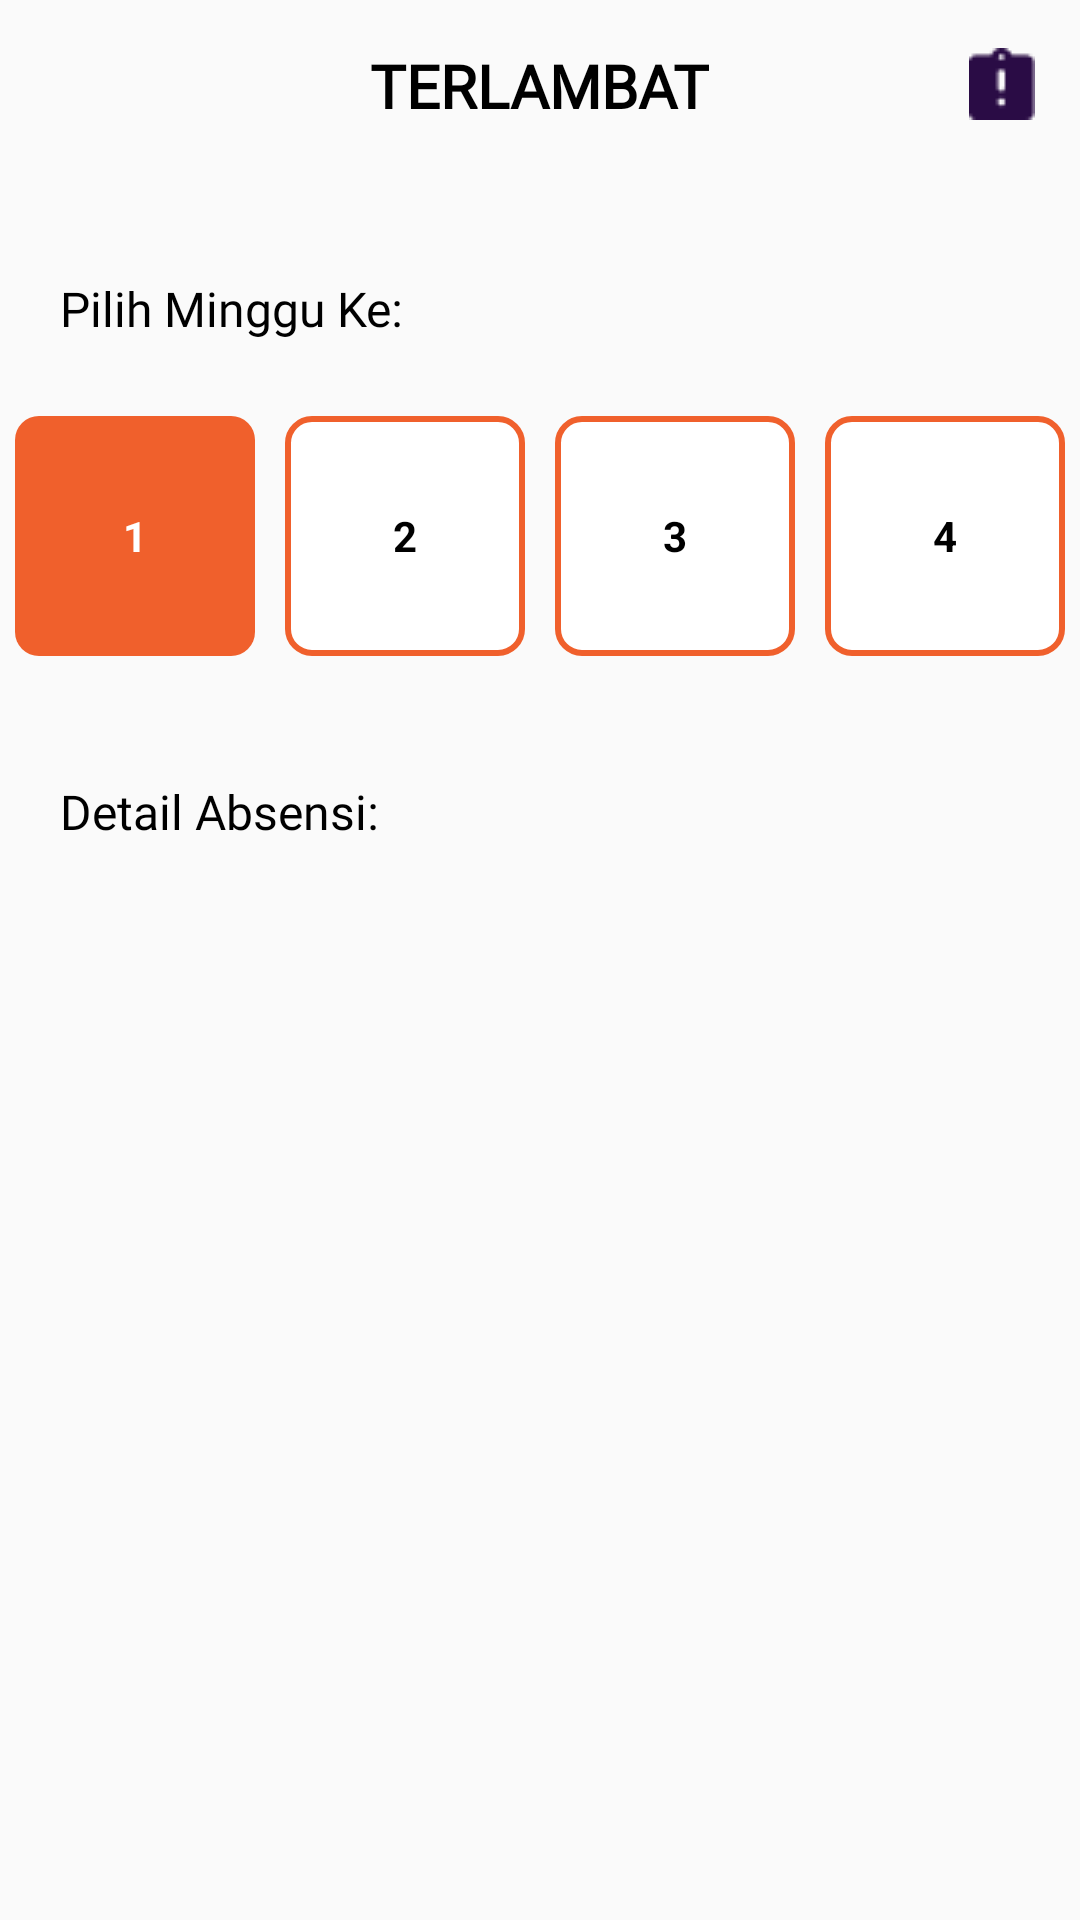

This screen was rendered from an Android layout file. Write that file and the resources it references.
<!-- AndroidManifest.xml: application theme Theme.Tunasid -->
<!-- res/layout/activity_list_terlambat.xml -->
<?xml version="1.0" encoding="utf-8"?>
<RelativeLayout xmlns:android="http://schemas.android.com/apk/res/android"
    xmlns:app="http://schemas.android.com/apk/res-auto"
    xmlns:tools="http://schemas.android.com/tools"
    android:id="@+id/main"
    android:layout_width="match_parent"
    android:layout_height="match_parent"
    tools:context=".terlambat">

    <RelativeLayout
        android:id="@+id/header"
        android:layout_width="match_parent"
        android:layout_height="56dp"
        android:padding="15dp"
        android:layout_alignParentTop="true">

        
        <ImageView
            android:id="@+id/imageView4"
            android:layout_width="wrap_content"
            android:layout_height="wrap_content"
            android:layout_alignParentStart="true"
            android:layout_centerVertical="true"
            app:srcCompat="@drawable/baseline_arrow_back_24" />

        
        <TextView
            android:id="@+id/textView"
            android:layout_width="wrap_content"
            android:layout_height="wrap_content"
            android:layout_centerInParent="true"
            android:fontFamily="@font/robotobold"
            android:textColor="@color/black"
            android:text="TERLAMBAT"
            android:textSize="20sp"
            android:textStyle="bold" />

        
        <ImageView
            android:id="@+id/imageView5"
            android:layout_width="wrap_content"
            android:layout_height="wrap_content"
            android:layout_alignParentEnd="true"
            android:layout_centerVertical="true"
            app:srcCompat="@drawable/terlambat" />

    </RelativeLayout>


    <TextView
        android:id="@+id/textView2"
        android:layout_width="wrap_content"
        android:layout_height="wrap_content"
        android:layout_below="@id/header"
        android:padding="20dp"
        android:layout_marginTop="16dp"
        android:text="Pilih Minggu Ke:"
        android:textColor="@color/black"
        android:fontFamily="@font/robotobold"
        android:textSize="16sp" />


    <HorizontalScrollView
        android:id="@+id/scrollkanan"
        android:layout_width="match_parent"
        android:layout_height="wrap_content"
        android:layout_below="@id/textView2"
        android:scrollbars="none">

        <LinearLayout
            android:layout_width="wrap_content"
            android:layout_height="wrap_content"
            android:orientation="horizontal"
            android:gravity="center"
            android:id="@+id/bulan1">

            
            <TextView
                android:id="@+id/pertama"
                android:layout_width="80dp"
                android:layout_height="80dp"
                android:layout_margin="5dp"
                android:background="@drawable/box_background_telat"
                android:gravity="center"
                android:text="1"
                android:textColor="@color/white"
                android:textSize="14sp"
                android:textStyle="bold" />

            
            <TextView
                android:id="@+id/kedua"
                android:layout_width="80dp"
                android:layout_height="80dp"
                android:layout_margin="5dp"
                android:background="@drawable/box_background_white_telat"
                android:gravity="center"
                android:text="2"
                android:textColor="@color/black"
                android:textSize="14sp"
                android:textStyle="bold" />

            
            <TextView
                android:id="@+id/ketiga"
                android:layout_width="80dp"
                android:layout_height="80dp"
                android:layout_margin="5dp"
                android:background="@drawable/box_background_white_telat"
                android:gravity="center"
                android:text="3"
                android:textColor="@color/black"
                android:textSize="14sp"
                android:textStyle="bold" />

            
            <TextView
                android:id="@+id/keempat"
                android:layout_width="80dp"
                android:layout_height="80dp"
                android:layout_margin="5dp"
                android:background="@drawable/box_background_white_telat"
                android:gravity="center"
                android:text="4"
                android:textColor="@color/black"
                android:textSize="14sp"
                android:textStyle="bold" />

            
            <TextView
                android:id="@+id/kelima"
                android:layout_width="80dp"
                android:layout_height="80dp"
                android:layout_margin="5dp"
                android:background="@drawable/box_background_white_telat"
                android:gravity="center"
                android:text="5"
                android:textColor="@color/black"
                android:textSize="14sp"
                android:textStyle="bold" />
        </LinearLayout>
    </HorizontalScrollView>


    <TextView
        android:id="@+id/textView3"
        android:layout_width="wrap_content"
        android:layout_height="wrap_content"
        android:layout_below="@id/scrollkanan"
        android:padding="20dp"
        android:layout_marginTop="16dp"
        android:text="Detail Absensi:"
        android:textColor="@color/black"
        android:fontFamily="@font/robotobold"
        android:textSize="16sp" />

    <FrameLayout
        android:id="@+id/main_container"
        android:layout_width="match_parent"
        android:layout_height="wrap_content"
        android:layout_below="@id/textView3">
        <ScrollView
            android:layout_width="match_parent"
            android:layout_height="wrap_content">

            <LinearLayout
                android:id="@+id/dataKaryawan"
                android:layout_width="match_parent"
                android:layout_height="wrap_content"
                android:orientation="vertical"
                android:layout_marginBottom="12dp"
                android:elevation="4dp"
                android:layout_marginStart="10dp"
                android:layout_marginEnd="10dp"
                android:padding="16dp">


            </LinearLayout>







        </ScrollView>
    </FrameLayout>


</RelativeLayout>
<!-- resources referenced by this layout -->
<resources>
  <color name="black">#FF000000</color>
  <color name="white">#FFFFFFFF</color>
  <!-- drawable box_background_telat (drawable) -->
  <shape xmlns:android="http://schemas.android.com/apk/res/android">
      <solid android:color="#F0602C" /> 
      <corners android:radius="8dp" /> 
  
  </shape>
  <!-- drawable box_background_white_telat (drawable) -->
  <shape xmlns:android="http://schemas.android.com/apk/res/android">
      <solid android:color="@color/white" /> 
      <corners android:radius="8dp" /> 
      <stroke android:color="#F0602C" android:width="2dp" /> 
  </shape>
  <!-- drawable terlambat: png bitmap (drawable, 428 bytes) -->
  <style name="Theme.Tunasid" parent="Base.Theme.Tunasid" />
  <style name="Base.Theme.Tunasid" parent="Theme.AppCompat.Light.NoActionBar">
          
          
      </style>
</resources>
